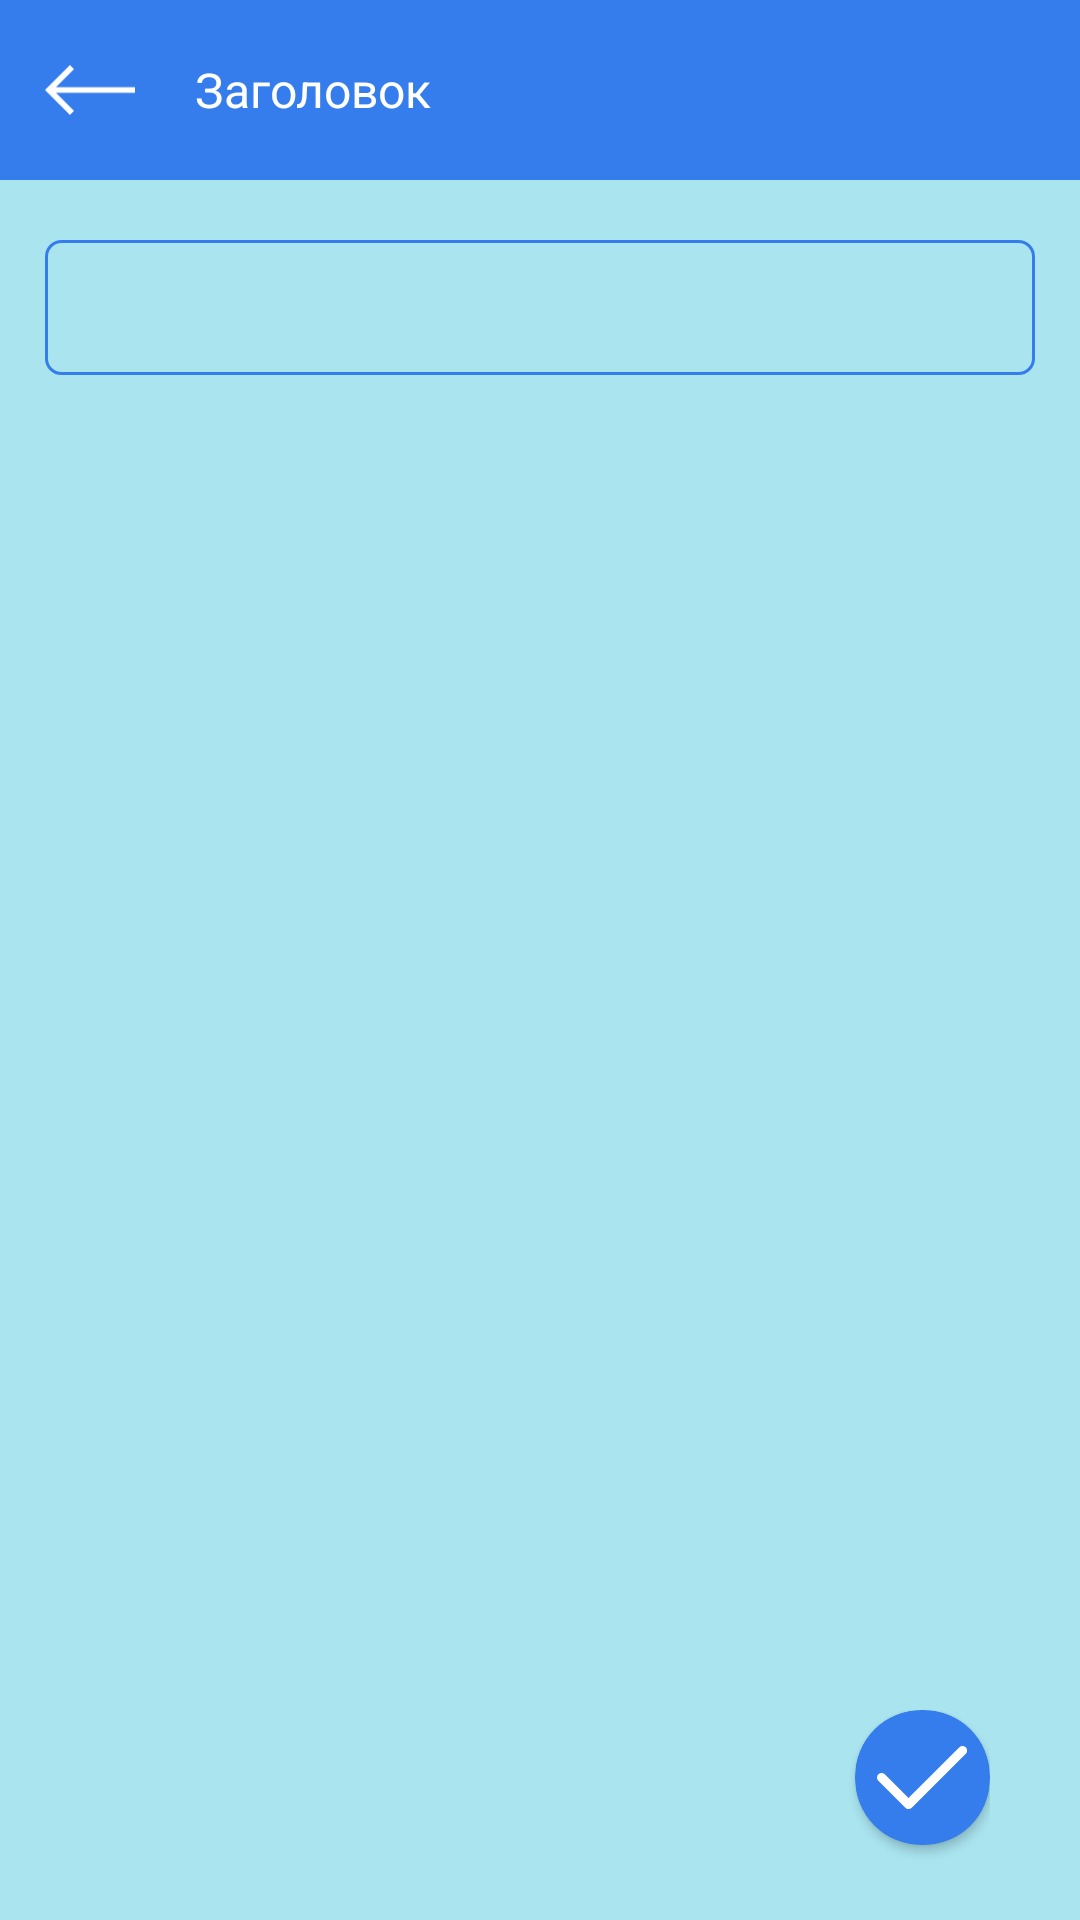

Android layout source for this screen:
<!-- AndroidManifest.xml: application theme Theme.MoneyPlanner -->
<!-- res/layout/dialog_edit_text.xml -->
<?xml version="1.0" encoding="utf-8"?>
<androidx.constraintlayout.widget.ConstraintLayout xmlns:android="http://schemas.android.com/apk/res/android"
    xmlns:app="http://schemas.android.com/apk/res-auto"
    android:layout_width="match_parent"
    android:layout_height="match_parent">

    <include
        android:id="@+id/include2"
        layout="@layout/inc_header_dialog"
        android:layout_width="0dp"
        android:layout_height="60dp"
        app:layout_constraintEnd_toEndOf="parent"
        app:layout_constraintStart_toStartOf="parent"
        app:layout_constraintTop_toTopOf="parent" />

    <androidx.core.widget.NestedScrollView
        android:layout_width="match_parent"
        android:layout_height="0dp"
        android:background="@color/background"
        android:fillViewport="true"
        android:paddingTop="20dp"
        android:paddingBottom="20dp"
        app:layout_constraintBottom_toBottomOf="parent"
        app:layout_constraintEnd_toEndOf="parent"
        app:layout_constraintStart_toStartOf="parent"
        app:layout_constraintTop_toBottomOf="@+id/include2">

        <LinearLayout
            style="@style/Theme.MoneyPlanner.ContainerContent"
            android:layout_width="match_parent"
            android:layout_height="wrap_content"
            android:orientation="vertical" >

            <EditText
                android:id="@+id/dialogEditText"
                style="@style/Theme.MoneyPlanner.EditText"
                android:layout_width="match_parent"
                android:layout_height="wrap_content"
                android:ems="10"
                android:focusedByDefault="true"
                android:inputType="text" />
        </LinearLayout>
    </androidx.core.widget.NestedScrollView>

    <LinearLayout
        android:layout_width="match_parent"
        android:layout_height="70dp"
        android:orientation="vertical"
        android:paddingLeft="30dp"
        android:paddingRight="30dp"
        app:layout_constraintBottom_toBottomOf="parent"
        app:layout_constraintEnd_toEndOf="parent"
        app:layout_constraintStart_toStartOf="parent">

        <androidx.cardview.widget.CardView
            android:id="@+id/acceptDialogButton"
            android:layout_width="45dp"
            android:layout_height="45dp"
            android:layout_gravity="right"
            app:cardBackgroundColor="@color/normal"
            app:cardCornerRadius="22dp">

            <ImageView
                android:id="@+id/imageView2"
                android:layout_width="30dp"
                android:layout_height="wrap_content"
                android:layout_gravity="center_horizontal|center_vertical"
                app:tint="@color/minor"
                app:srcCompat="@drawable/ic_check" />
        </androidx.cardview.widget.CardView>
    </LinearLayout>
</androidx.constraintlayout.widget.ConstraintLayout>
<!-- res/layout/inc_header_dialog.xml (included above) -->
<?xml version="1.0" encoding="utf-8"?>
<LinearLayout xmlns:android="http://schemas.android.com/apk/res/android"
    xmlns:app="http://schemas.android.com/apk/res-auto"
    android:layout_width="match_parent"
    android:layout_height="60dp">

    <androidx.cardview.widget.CardView
        android:layout_width="match_parent"
        android:layout_height="match_parent"
        app:cardBackgroundColor="@color/normal"
        app:cardCornerRadius="0dp"
        app:cardElevation="0dp" >

        <LinearLayout
            style="@style/Theme.MoneyPlanner.ContainerContent"
            android:layout_width="match_parent"
            android:layout_height="match_parent"
            android:gravity="center_vertical"
            android:orientation="horizontal">

            <ImageView
                android:id="@+id/arrowBack"
                android:layout_width="30dp"
                android:layout_height="30dp"
                android:tint="@color/minor"
                app:srcCompat="@drawable/ic_arrow_back" />

            <TextView
                android:id="@+id/dialogTitle"
                style="@style/Theme.MoneyPlanner.Text"
                android:layout_width="wrap_content"
                android:layout_height="wrap_content"
                android:layout_marginLeft="20dp"
                android:text="Заголовок"
                android:textColor="@color/minor" />
        </LinearLayout>

    </androidx.cardview.widget.CardView>
</LinearLayout>
<!-- resources referenced by this layout -->
<resources>
  <color name="background">#A9E4EF</color>
  <color name="minor">#FFFFFF</color>
  <color name="normal">#357DED</color>
  <!-- drawable ic_arrow_back (drawable) -->
  <vector android:height="8.71dp" android:viewportHeight="8.707"
      android:viewportWidth="15.699" android:width="15.704409dp" xmlns:android="http://schemas.android.com/apk/res/android">
      <path android:fillColor="#FF000000" android:pathData="M15.699,3.854l-13.785,0l3.147,-3.147l-0.707,-0.707l-4.354,4.354l4.354,4.353l0.707,-0.707l-3.147,-3.146l13.785,0z"/>
  </vector>
  <!-- drawable ic_check (drawable) -->
  <vector xmlns:android="http://schemas.android.com/apk/res/android"
      android:width="80dp"
      android:height="56dp"
      android:viewportWidth="80"
      android:viewportHeight="56">
    <path
        android:fillColor="#FF000000"
        android:pathData="M28,56c-1.1,0 -2.1,-0.4 -2.8,-1.2l-24,-24c-1.6,-1.6 -1.6,-4.1 0,-5.7c1.6,-1.6 4.1,-1.6 5.7,0L28,46.3L73.2,1.2c1.6,-1.6 4.1,-1.6 5.7,0c1.6,1.6 1.6,4.1 0,5.7l-48,48C30.1,55.6 29.1,56 28,56z"/>
  </vector>
  <style name="Theme.MoneyPlanner.ContainerContent">
          <item name="android:paddingLeft">15dp</item>
          <item name="android:paddingRight">15dp</item>
      </style>
  <style name="Theme.MoneyPlanner.EditText">
          <item name="android:layout_width">match_parent</item>
          <item name="android:layout_height">wrap_content</item>
          <item name="android:minHeight">45dp</item>
          <item name="fontFamily">@font/roboto</item>
          <item name="android:textSize">14sp</item>
          <item name="android:background">@drawable/border</item>
          <item name="android:backgroundTint">@color/normal</item>
          <item name="android:textColor">@color/main</item>
          <item name="android:paddingRight">15dp</item>
          <item name="android:paddingLeft">15dp</item>
          <item name="android:textColorHint">@color/main</item>
      </style>
  <style name="Theme.MoneyPlanner.Text">
          <item name="fontFamily">@font/roboto</item>
          <item name="android:textSize">16sp</item>
          <item name="android:textColor">@color/main</item>
      </style>
  <style name="Theme.MoneyPlanner" parent="Theme.MaterialComponents.DayNight.DarkActionBar">
          
          <item name="colorPrimary">@color/normal</item>
          <item name="colorPrimaryVariant">@color/normal</item>
          <item name="colorOnPrimary">@color/minor</item>
          
          <item name="colorSecondary">@color/active</item>
          <item name="colorSecondaryVariant">@color/active</item>
          <item name="colorOnSecondary">@color/main</item>
          
          <item name="android:statusBarColor" tools:targetApi="l">?attr/colorPrimaryVariant</item>
          
      </style>
  <!-- drawable border (drawable) -->
  <?xml version="1.0" encoding="utf-8"?>
  <shape xmlns:android="http://schemas.android.com/apk/res/android"
      android:shape="rectangle">
  
      <solid
          android:color="@android:color/transparent"/>
  
      <corners
          android:radius="5dp" />
  
      <stroke
          android:color="@color/main"
          android:width="1dp" />
  </shape>
  <color name="main">#000000</color>
  <color name="active">#F18F01</color>
</resources>
